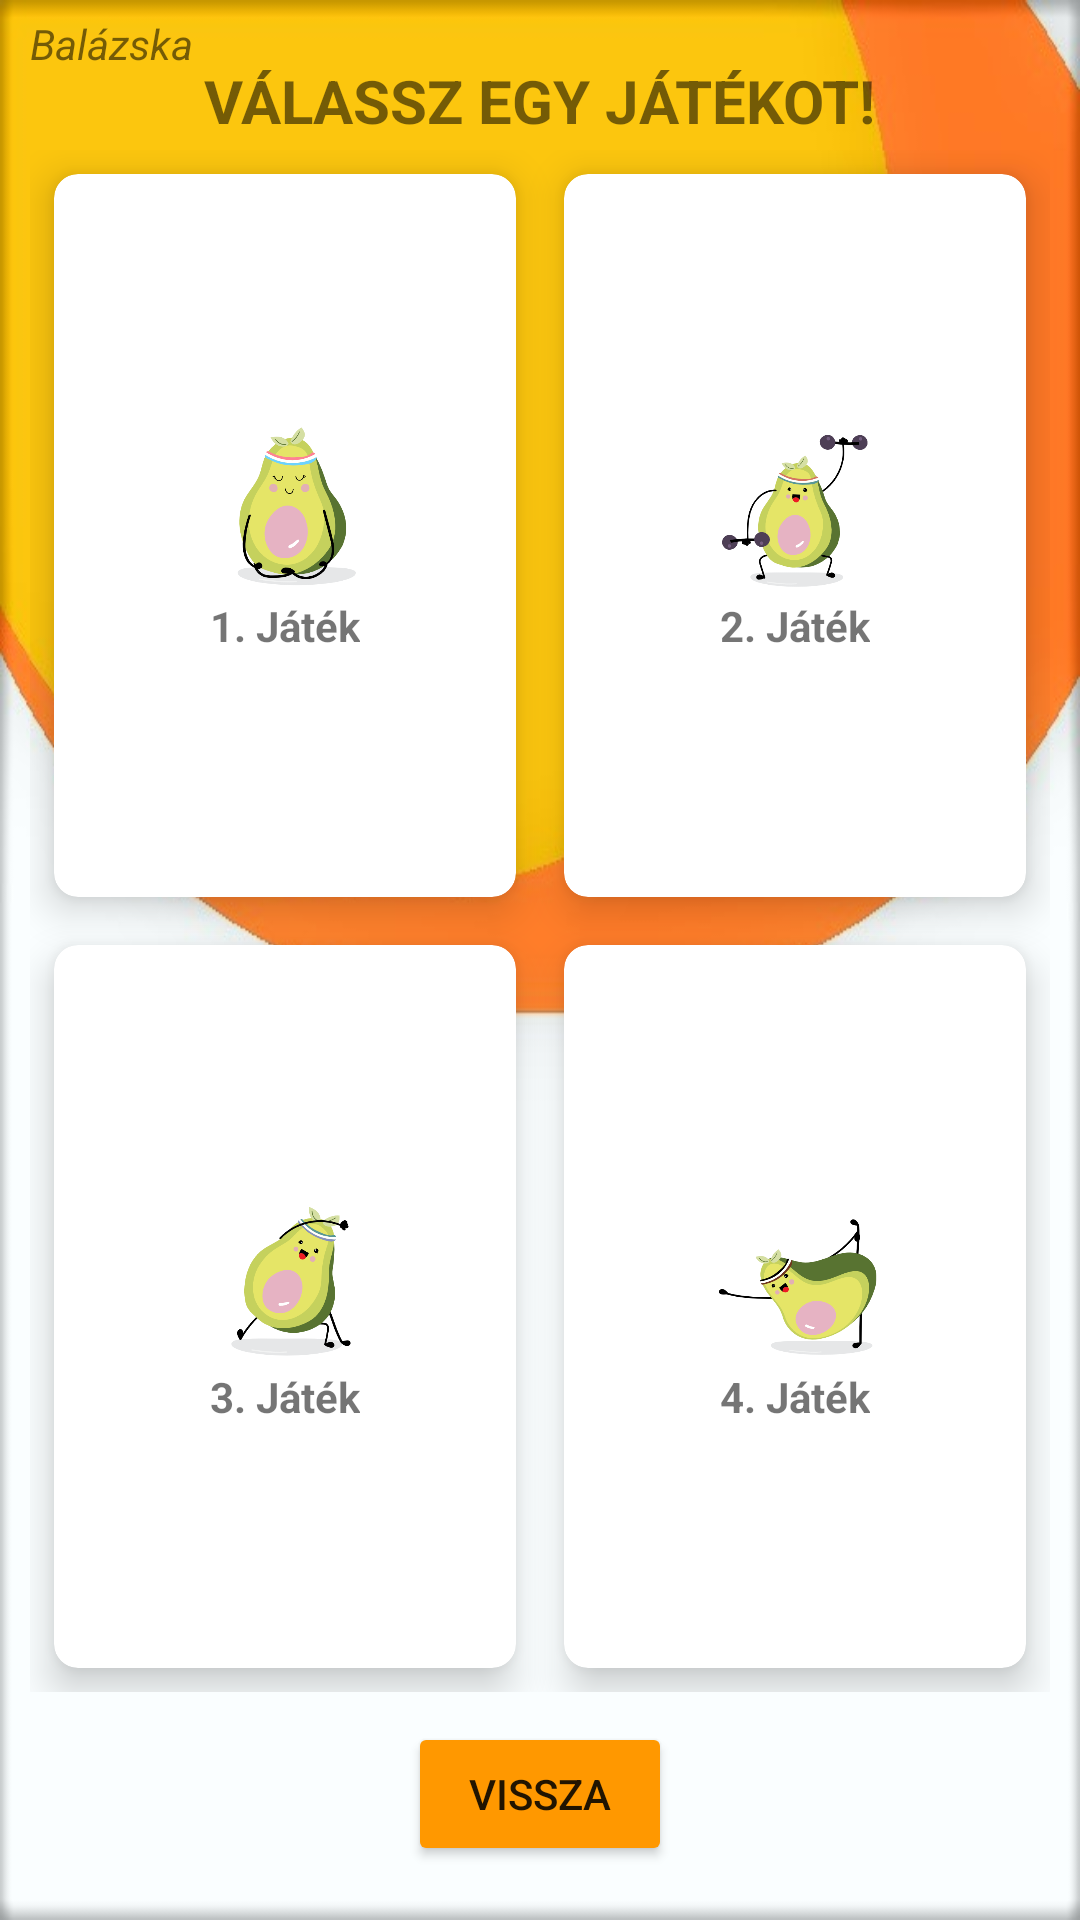

Produce the Android XML layout that renders to this screen, including the resource entries it uses.
<!-- AndroidManifest.xml: application theme Theme.Thegame -->
<!-- res/layout/activity_games.xml -->
<?xml version="1.0" encoding="utf-8"?>
<RelativeLayout xmlns:android="http://schemas.android.com/apk/res/android"
    xmlns:app="http://schemas.android.com/apk/res-auto"
    xmlns:tools="http://schemas.android.com/tools"
    android:layout_width="match_parent"
    android:layout_height="match_parent"
    android:background="@drawable/background"
    tools:context=".games">

    <TextView
        android:id="@+id/nev_helye"
        android:layout_width="wrap_content"
        android:layout_height="wrap_content"
        android:layout_marginStart="10dp"
        android:layout_marginTop="5dp"
        android:gravity="left"
        android:text="Balázska"
        android:textStyle="italic" />

    <TextView
        android:layout_width="wrap_content"
        android:layout_height="wrap_content"
        android:layout_marginTop="20dp"
        android:text="VÁLASSZ EGY JÁTÉKOT!"
        android:textSize="20sp"
        android:textStyle="bold"
        android:layout_centerHorizontal="true"/>

    <GridLayout
        android:id="@+id/gridLayout2"
        android:layout_width="match_parent"
        android:layout_height="587dp"
        android:layout_above="@+id/backButton2"
        android:layout_alignParentStart="true"
        android:layout_alignParentEnd="true"
        android:layout_marginStart="10dp"
        android:layout_marginEnd="10dp"
        android:layout_marginBottom="10dp"
        android:layout_marginTop="50dp"
        android:columnCount="2"
        android:rowCount="2"
        app:layout_constraintEnd_toEndOf="parent"
        app:layout_constraintStart_toStartOf="parent"
        app:layout_constraintTop_toTopOf="parent">

        <androidx.cardview.widget.CardView
            android:id="@+id/game1Cw"
            android:layout_width="wrap_content"
            android:layout_height="wrap_content"
            android:layout_row="0"
            android:layout_rowWeight="1"
            android:layout_column="0"
            android:layout_columnWeight="1"
            android:layout_gravity="fill"
            android:layout_margin="8dp"
            app:cardCornerRadius="8dp"
            app:cardElevation="8dp">

            <LinearLayout
                android:layout_width="wrap_content"
                android:layout_height="wrap_content"
                android:layout_gravity="center_vertical|center_horizontal"
                android:gravity="center"
                android:orientation="vertical">

                <ImageView
                    android:layout_width="60dp"
                    android:layout_height="60dp"
                    android:src="@drawable/gi4" />

                <TextView
                    android:layout_width="wrap_content"
                    android:layout_height="wrap_content"
                    android:text="1. Játék"
                    android:textAlignment="center"
                    android:textStyle="bold" />
            </LinearLayout>
        </androidx.cardview.widget.CardView>

        <androidx.cardview.widget.CardView
            android:id="@+id/game2Cw"
            android:layout_width="wrap_content"
            android:layout_height="wrap_content"
            android:layout_row="0"
            android:layout_rowWeight="1"
            android:layout_column="1"
            android:layout_columnWeight="0"
            android:layout_gravity="fill"
            android:layout_margin="8dp"
            app:cardCornerRadius="8dp"
            app:cardElevation="8dp">

            <LinearLayout
                android:layout_width="wrap_content"
                android:layout_height="wrap_content"
                android:layout_gravity="center_vertical|center_horizontal"
                android:gravity="center"
                android:orientation="vertical">

                <ImageView
                    android:layout_width="60dp"
                    android:layout_height="60dp"
                    android:src="@drawable/gi1" />

                <TextView
                    android:layout_width="wrap_content"
                    android:layout_height="wrap_content"
                    android:text="2. Játék"
                    android:textAlignment="center"
                    android:textStyle="bold" />
            </LinearLayout>
        </androidx.cardview.widget.CardView>

        <androidx.cardview.widget.CardView
            android:id="@+id/game3Cw"
            android:layout_width="wrap_content"
            android:layout_height="wrap_content"
            android:layout_row="1"
            android:layout_rowWeight="1"
            android:layout_column="0"
            android:layout_columnWeight="1"
            android:layout_gravity="fill"
            android:layout_margin="8dp"
            app:cardCornerRadius="8dp"
            app:cardElevation="8dp">

            <LinearLayout
                android:layout_width="wrap_content"
                android:layout_height="wrap_content"
                android:layout_gravity="center_vertical|center_horizontal"
                android:gravity="center"
                android:orientation="vertical">

                <ImageView
                    android:layout_width="60dp"
                    android:layout_height="60dp"
                    android:src="@drawable/gi3" />

                <TextView
                    android:layout_width="wrap_content"
                    android:layout_height="wrap_content"
                    android:text="3. Játék"
                    android:textAlignment="center"
                    android:textStyle="bold" />
            </LinearLayout>
        </androidx.cardview.widget.CardView>

        <androidx.cardview.widget.CardView
            android:id="@+id/game4Cw"
            android:layout_width="wrap_content"
            android:layout_height="wrap_content"
            android:layout_row="1"
            android:layout_rowWeight="1"
            android:layout_column="1"
            android:layout_columnWeight="1"
            android:layout_gravity="fill"
            android:layout_margin="8dp"
            app:cardCornerRadius="8dp"
            app:cardElevation="8dp">

            <LinearLayout
                android:layout_width="wrap_content"
                android:layout_height="wrap_content"
                android:layout_gravity="center_vertical|center_horizontal"
                android:gravity="center"
                android:orientation="vertical">

                <ImageView
                    android:layout_width="60dp"
                    android:layout_height="60dp"
                    android:src="@drawable/gi2" />

                <TextView
                    android:layout_width="wrap_content"
                    android:layout_height="wrap_content"
                    android:text="4. Játék"
                    android:textAlignment="center"
                    android:textStyle="bold" />
            </LinearLayout>
        </androidx.cardview.widget.CardView>
    </GridLayout>

    <Button
        android:id="@+id/backButton2"
        android:layout_width="wrap_content"
        android:layout_height="wrap_content"
        android:layout_alignParentBottom="true"
        android:layout_centerHorizontal="true"
        android:layout_marginBottom="18dp"
        android:backgroundTint="#FF9800"
        android:text="Vissza"
        app:layout_constraintBottom_toBottomOf="parent"
        app:layout_constraintEnd_toEndOf="parent"
        app:layout_constraintHorizontal_bias="0.498"
        app:layout_constraintStart_toStartOf="parent"
        app:layout_constraintTop_toBottomOf="@+id/gridLayout2" />

</RelativeLayout>
<!-- resources referenced by this layout -->
<resources>
  <!-- drawable background: jpg bitmap (drawable, 43425 bytes) -->
  <!-- drawable gi1: png bitmap (drawable-v24, 27244 bytes) -->
  <!-- drawable gi2: png bitmap (drawable-v24, 25284 bytes) -->
  <!-- drawable gi3: png bitmap (drawable-v24, 25923 bytes) -->
  <!-- drawable gi4: png bitmap (drawable-v24, 29012 bytes) -->
  <style name="Theme.Thegame" parent="Theme.MaterialComponents.DayNight.NoActionBar">
          
          <item name="colorPrimary">@color/purple_500</item>
          <item name="colorPrimaryVariant">@color/purple_700</item>
          <item name="colorOnPrimary">@color/white</item>
          
          <item name="colorSecondary">@color/teal_200</item>
          <item name="colorSecondaryVariant">@color/teal_700</item>
          <item name="colorOnSecondary">@color/black</item>
          
          <item name="android:statusBarColor" tools:targetApi="l">?attr/colorPrimaryVariant</item>
          
      </style>
  <!-- not gathered from this repository: default colours our renderer supplied (Android Studio template values) -->
  <color name="purple_500">#FF6200EE</color>
  <color name="purple_700">#FF3700B3</color>
  <color name="teal_200">#FF03DAC5</color>
  <color name="teal_700">#FF018786</color>
  <color name="black">#FF000000</color>
  <color name="white">#FFFFFFFF</color>
</resources>
